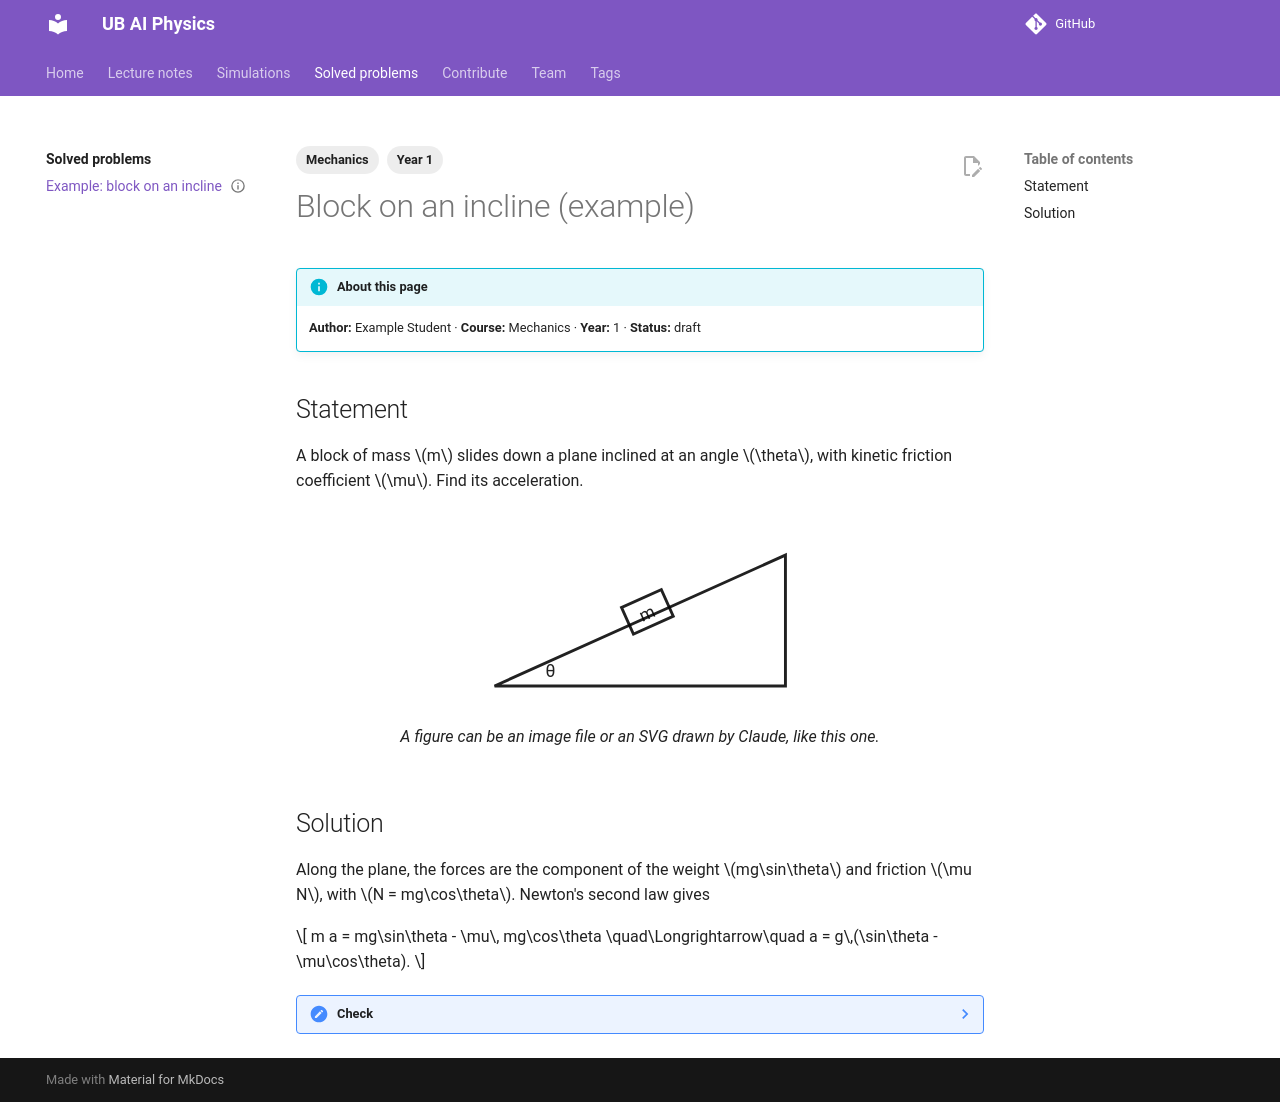

repository: ub-ai-physics/ub-ai-physics.github.io · page: problems/example-incline/index.html · generator: mkdocs

---
title: "Block on an incline (example)"
author: Example Student
course: Mechanics
year: 1
status: draft
tags:
  - Mechanics
  - Year 1
---

# Block on an incline (example)

!!! info "About this page"
    **Author:** Example Student · **Course:** Mechanics · **Year:** 1 · **Status:** draft

## Statement

A block of mass \(m\) slides down a plane inclined at an angle \(\theta\), with kinetic friction coefficient \(\mu\). Find its acceleration.

<figure markdown>
<svg viewBox="0 0 220 120" width="320" xmlns="http://www.w3.org/2000/svg" role="img" aria-label="Block on an inclined plane">
  <polygon points="10,110 210,110 210,20" fill="none" stroke="currentColor" stroke-width="2"/>
  <g transform="rotate(-24.2 120 70)">
    <rect x="105" y="48" width="30" height="20" fill="none" stroke="currentColor" stroke-width="2"/>
    <text x="114" y="63" font-size="12" fill="currentColor">m</text>
  </g>
  <text x="45" y="104" font-size="12" fill="currentColor">θ</text>
</svg>
<figcaption>A figure can be an image file or an SVG drawn by Claude, like this one.</figcaption>
</figure>

## Solution

Along the plane, the forces are the component of the weight \(mg\sin\theta\) and friction \(\mu N\), with \(N = mg\cos\theta\). Newton's second law gives

\[
m a = mg\sin\theta - \mu\, mg\cos\theta
\quad\Longrightarrow\quad
a = g\,(\sin\theta - \mu\cos\theta).
\]

??? note "Check"
    The block only slides if \(a > 0\), that is if \(\tan\theta > \mu\).
